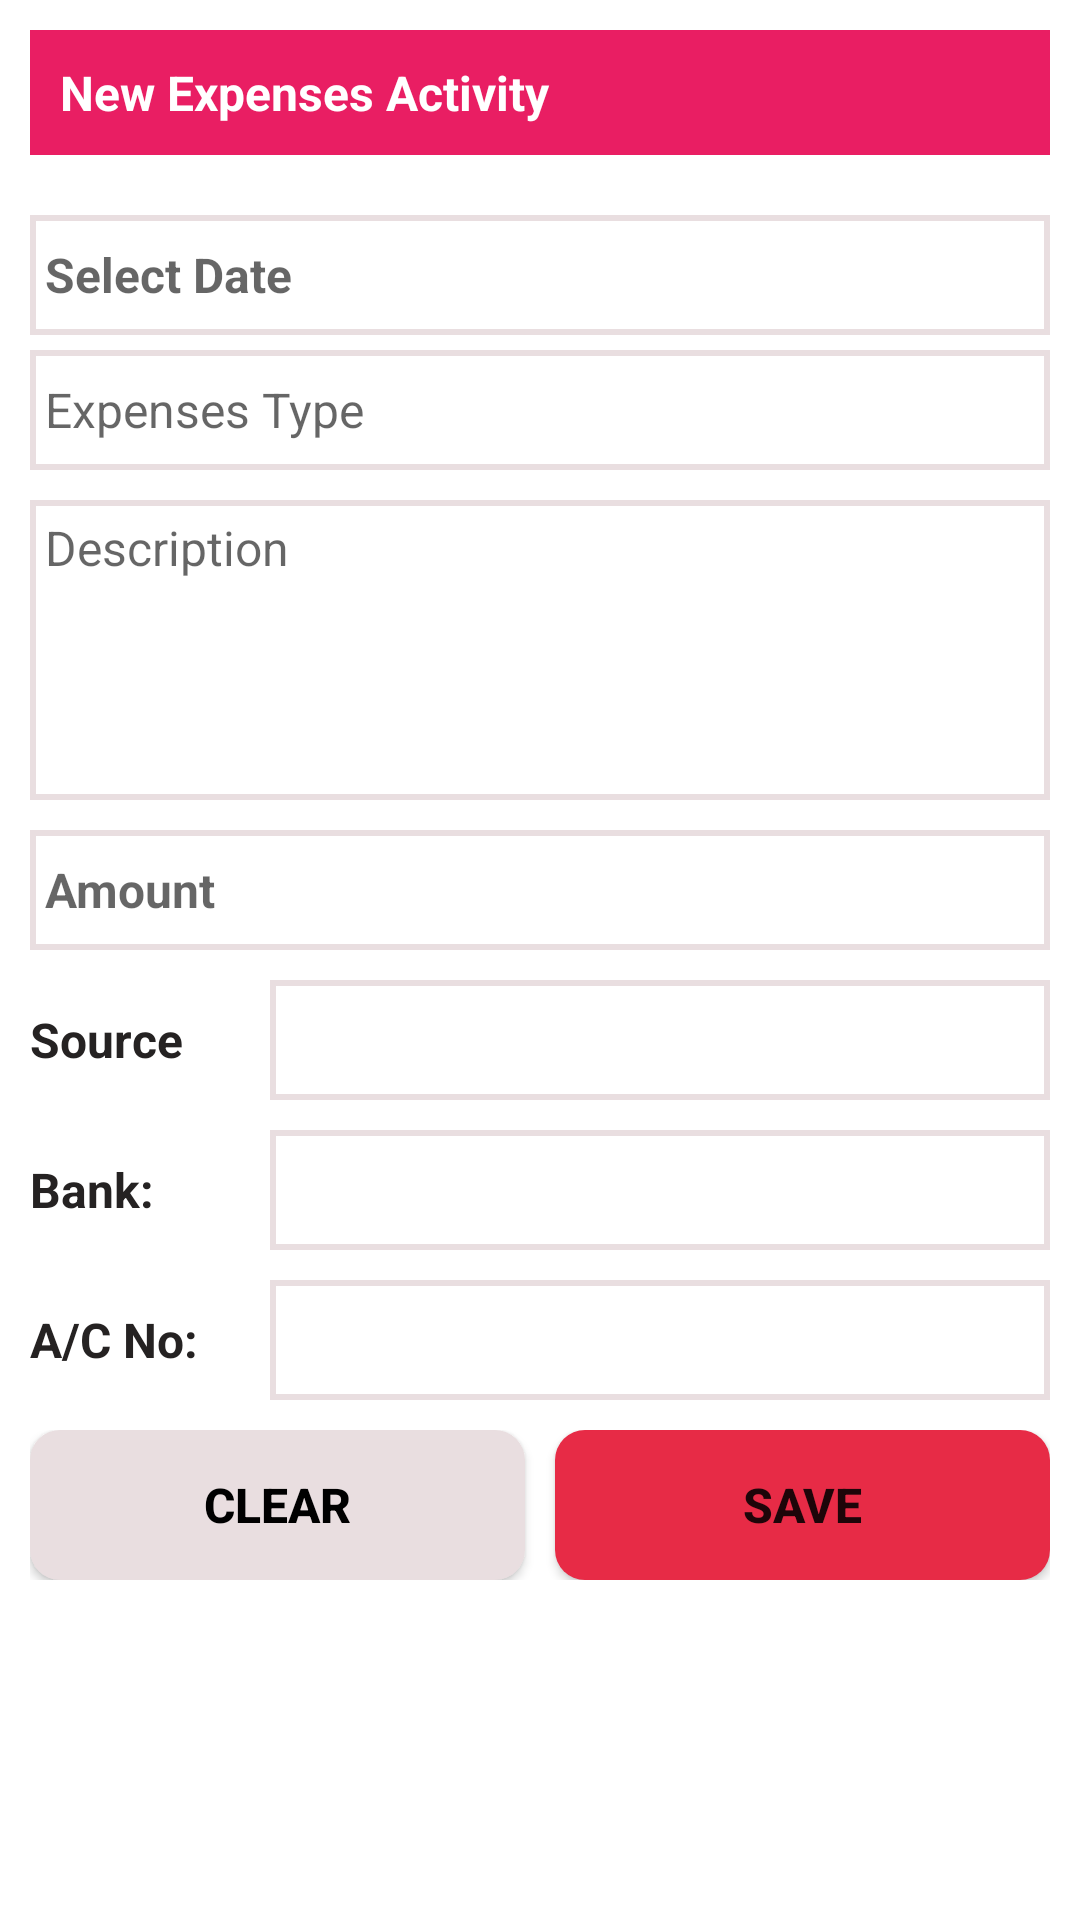

Layout XML and referenced resources for this Android screen:
<!-- AndroidManifest.xml: application theme Theme.AccountBook -->
<!-- res/layout/fragment_expenses_activity.xml -->
<?xml version="1.0" encoding="utf-8"?>
<RelativeLayout xmlns:android="http://schemas.android.com/apk/res/android"
    xmlns:tools="http://schemas.android.com/tools"
    android:layout_width="match_parent"
    android:layout_height="match_parent"
    xmlns:app="http://schemas.android.com/apk/res-auto"
    tools:context="Fragment.ExpensesActivity"
    android:background="?android:windowBackground"
    >

    <ScrollView
        android:layout_width="match_parent"
        android:layout_height="match_parent"
        android:layout_marginBottom="60dp">

        <LinearLayout
            android:layout_width="match_parent"
            android:layout_height="wrap_content"
            android:layout_margin="10dp"
            android:orientation="vertical">

            <LinearLayout
                android:layout_width="match_parent"
                android:layout_height="match_parent"
                android:layout_marginBottom="20dp"
                android:background="#E91E63"
                android:orientation="horizontal"
                android:padding="10dp">

                <TextView
                    android:layout_width="wrap_content"
                    android:layout_height="wrap_content"
                    android:layout_weight="1"
                    android:text="New Expenses Activity"
                    android:textColor="#FFFFFF"
                    android:textSize="16sp"
                    android:textStyle="bold" />

            </LinearLayout>

            <LinearLayout
                android:layout_width="match_parent"
                android:layout_height="match_parent"
                android:orientation="vertical">

                <TextView
                    android:id="@+id/expenses_date_et"
                    android:layout_width="match_parent"
                    android:layout_height="40dp"
                    android:layout_marginBottom="5dp"
                    android:background="@drawable/text_border"
                    android:gravity="center_vertical"
                    android:hint="Select Date"
                    android:paddingLeft="5dp"
                    android:textColor="#171515"
                    android:textSize="16sp"
                    android:textStyle="bold" />

                <EditText
                    android:id="@+id/expenseActivity_ets"
                    android:layout_width="match_parent"
                    android:layout_height="40dp"
                    android:layout_marginBottom="10dp"
                    android:background="@drawable/text_border"
                    android:ems="10"
                    android:hint="Expenses Type"
                    android:inputType="textPersonName"
                    android:paddingLeft="5dp"
                    android:textSize="16sp" />

                <EditText
                    android:id="@+id/expensesActivityDescription_et"
                    android:layout_width="match_parent"
                    android:layout_height="100dp"
                    android:layout_marginBottom="10dp"
                    android:background="@drawable/text_border"
                    android:ems="10"
                    android:gravity="start|top"
                    android:hint="Description"
                    android:inputType="textMultiLine"
                    android:overScrollMode="ifContentScrolls"
                    android:padding="5dp"
                    android:textSize="16sp" />

                <EditText
                    android:id="@+id/expensesActivityamount_et"
                    android:layout_width="match_parent"
                    android:layout_height="40dp"
                    android:layout_gravity="center_vertical"
                    android:layout_marginBottom="10dp"
                    android:background="@drawable/text_border"
                    android:ems="10"
                    android:gravity="center_vertical"
                    android:hint="Amount"
                    android:inputType="numberDecimal"
                    android:paddingLeft="5dp"
                    android:textSize="16sp"
                    android:textStyle="bold" />

            </LinearLayout>

            <LinearLayout
                android:layout_width="match_parent"
                android:layout_height="match_parent"
                android:layout_marginBottom="10dp"
                android:orientation="horizontal">

                <TextView
                    android:layout_width="70dp"
                    android:layout_height="40dp"
                    android:layout_marginEnd="10dp"
                    android:layout_marginRight="10dp"
                    android:gravity="center_vertical"
                    android:text="Source"
                    android:textColor="#252222"
                    android:textSize="16sp"
                    android:textStyle="bold" />

                <Spinner
                    android:id="@+id/sourceType_sp"
                    android:layout_width="match_parent"
                    android:layout_height="40dp"
                    android:layout_weight="1"
                    android:background="@drawable/text_border" />
            </LinearLayout>

            <LinearLayout
                android:id="@+id/bankPanel_layout"
                android:layout_width="match_parent"
                android:layout_height="wrap_content"
                android:orientation="vertical">

                <LinearLayout
                    android:layout_width="match_parent"
                    android:layout_height="match_parent"
                    android:layout_marginBottom="10dp"
                    android:orientation="horizontal">

                    <TextView
                        android:layout_width="70dp"
                        android:layout_height="40dp"
                        android:layout_marginEnd="10dp"
                        android:layout_marginRight="10dp"
                        android:gravity="center_vertical"
                        android:text="Bank:"
                        android:textColor="#252222"
                        android:textSize="16sp"
                        android:textStyle="bold" />

                    <Spinner
                        android:id="@+id/expensesbanklist_sp"
                        android:layout_width="match_parent"
                        android:layout_height="40dp"
                        android:layout_weight="1"
                        android:background="@drawable/text_border" />
                </LinearLayout>

                <LinearLayout
                    android:layout_width="match_parent"
                    android:layout_height="match_parent"
                    android:layout_marginBottom="10dp"
                    android:orientation="horizontal">

                    <TextView
                        android:layout_width="70dp"
                        android:layout_height="40dp"
                        android:layout_marginEnd="10dp"
                        android:layout_marginRight="10dp"
                        android:gravity="center_vertical"
                        android:text="A/C No:"
                        android:textColor="#252222"
                        android:textSize="16sp"
                        android:textStyle="bold" />

                    <Spinner
                        android:id="@+id/expensesactivityaccount_esp"
                        android:layout_width="match_parent"
                        android:layout_height="40dp"
                        android:layout_weight="1"
                        android:background="@drawable/text_border" />
                </LinearLayout>
            </LinearLayout>

            <LinearLayout
                android:layout_width="match_parent"
                android:layout_height="match_parent"
                android:orientation="horizontal">

                <Button
                    android:id="@+id/expensesactivityClearBtn"
                    android:layout_width="match_parent"
                    android:layout_height="50dp"
                    android:layout_marginEnd="5dp"
                    android:layout_marginRight="5dp"
                    android:layout_weight="1"
                    android:background="@drawable/button_top_color"
                    android:text="CLEAR"
                    android:textColor="#000000"
                    android:textSize="16sp"
                    android:textStyle="bold"
                    app:backgroundTint="@color/bordercolor" />

                <Button
                    android:id="@+id/expenseActivity_btn"
                    android:layout_width="match_parent"
                    android:layout_height="50dp"
                    android:layout_marginStart="5dp"
                    android:layout_marginLeft="5dp"
                    android:layout_weight="1"
                    android:background="@drawable/button_top_color"
                    android:text="Save"
                    android:textSize="16sp"
                    android:textStyle="bold"
                    app:backgroundTint="@color/btncolor" />
            </LinearLayout>

        </LinearLayout>
    </ScrollView>
</RelativeLayout>
<!-- resources referenced by this layout -->
<resources>
  <color name="bordercolor">#E9DEE0</color>
  <color name="btncolor">#E72B46</color>
  <!-- drawable button_top_color (drawable) -->
  <?xml version="1.0" encoding="utf-8"?>
  <shape xmlns:android="http://schemas.android.com/apk/res/android">
  <solid android:color="#E72B46"></solid>
      <corners android:radius="10dp"></corners>
  </shape>
  <!-- drawable text_border (drawable) -->
  <?xml version="1.0" encoding="utf-8"?>
  <shape xmlns:android="http://schemas.android.com/apk/res/android">
  <stroke android:color="@color/bordercolor"
      android:width="2dp"
      ></stroke>
      <corners android:radius="0dp"></corners>
  </shape>
  <style name="Theme.AccountBook" parent="Theme.MaterialComponents.DayNight.DarkActionBar">
          
          <item name="colorPrimary">#F85978</item>
          <item name="colorPrimaryVariant">#E35973</item>
          <item name="colorOnPrimary">@color/white</item>
          
          <item name="colorSecondary">@color/teal_200</item>
          <item name="colorSecondaryVariant">@color/teal_700</item>
          <item name="colorOnSecondary">@color/black</item>
          
          <item name="android:statusBarColor" tools:targetApi="l">?attr/colorPrimaryVariant</item>
          
      </style>
  <color name="white">#FFFFFFFF</color>
  <color name="teal_200">#FF03DAC5</color>
  <color name="teal_700">#FF018786</color>
  <color name="black">#FF000000</color>
</resources>
